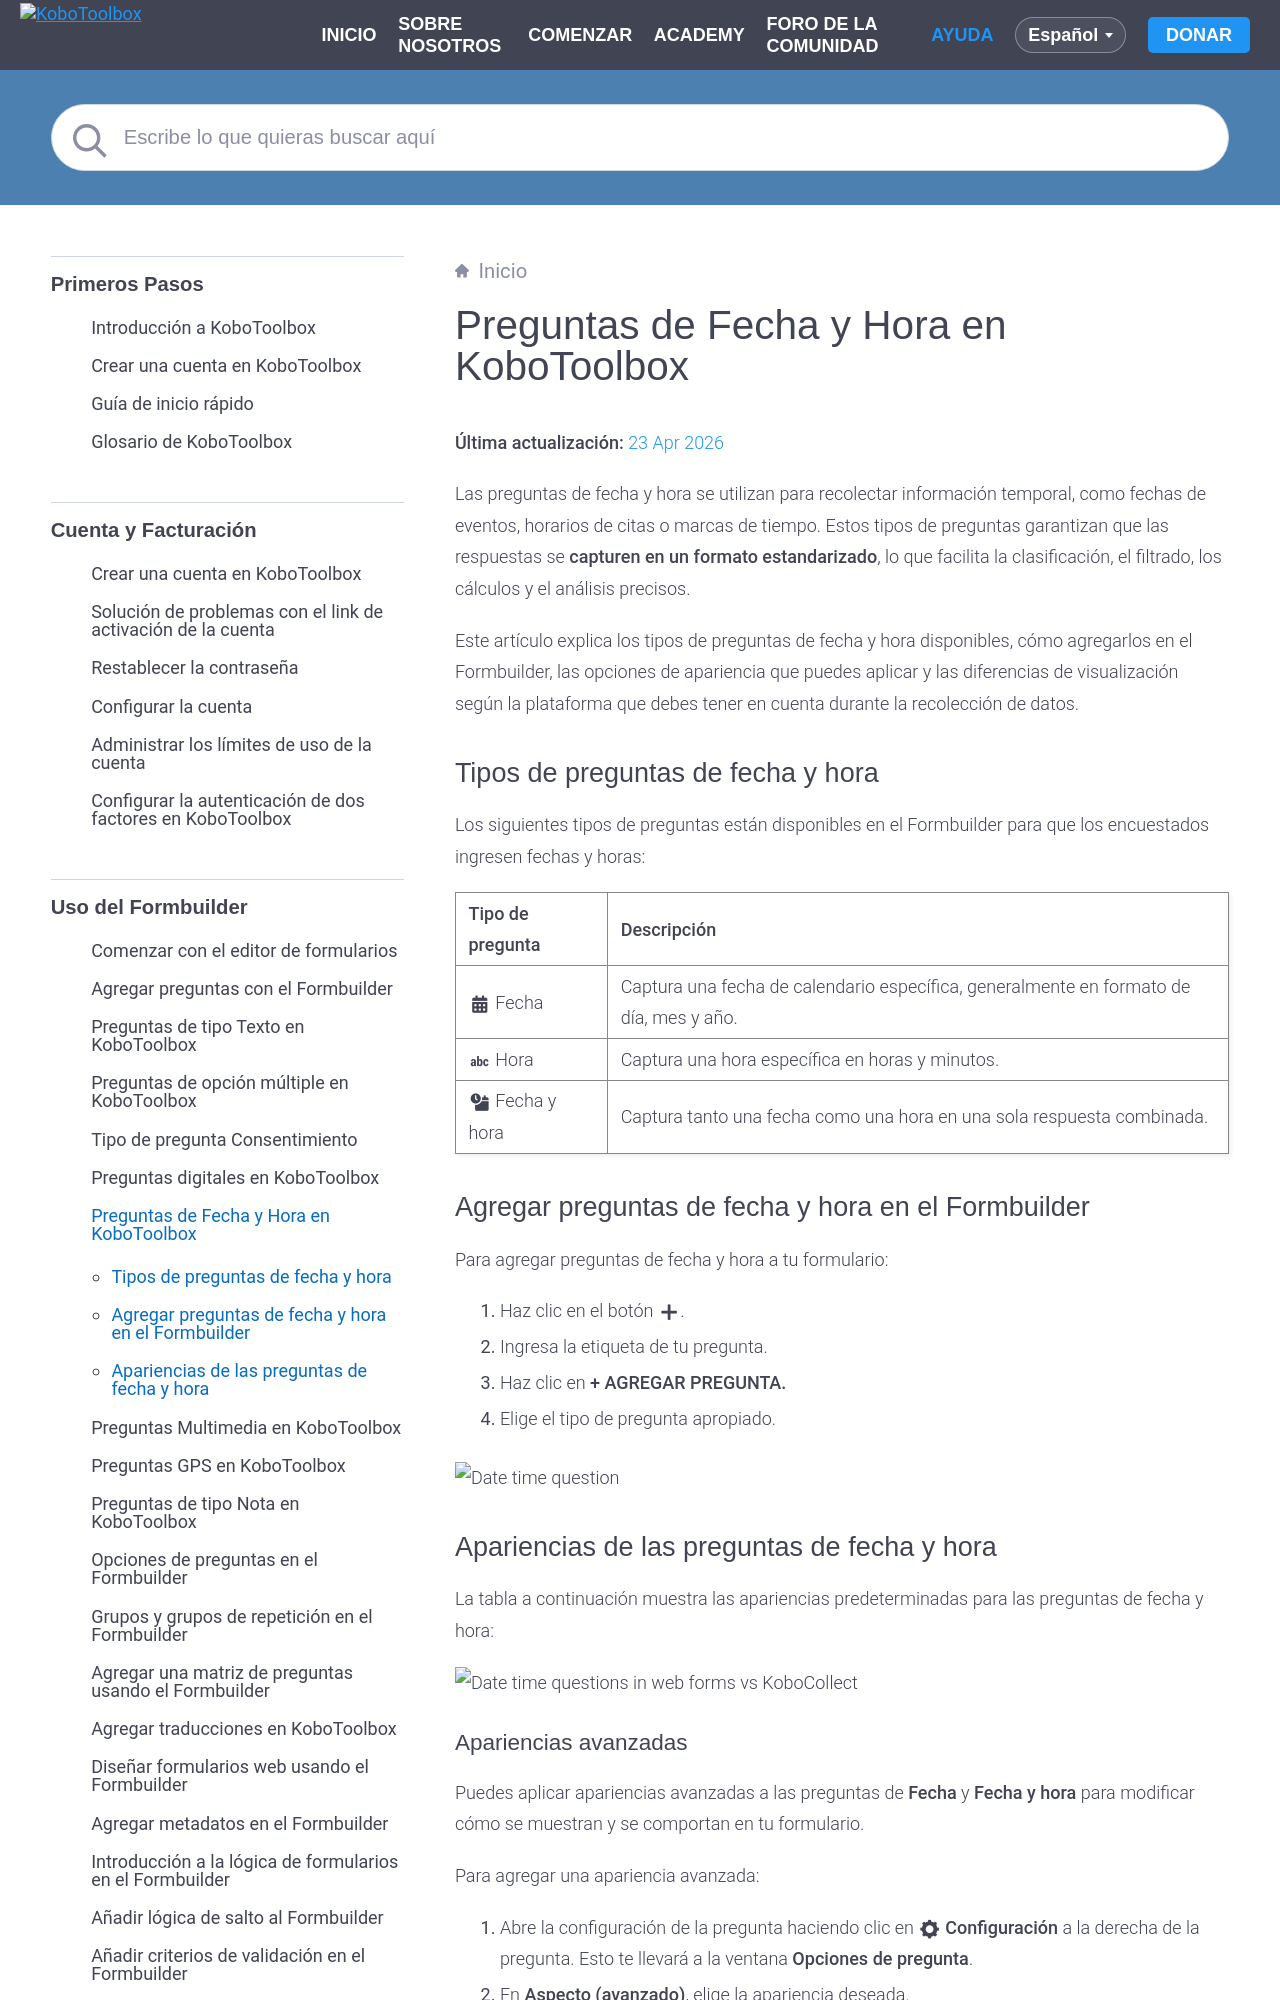

repository: kobotoolbox/docs · page: es/date_time.html · generator: sphinx

# Preguntas de Fecha y Hora en KoboToolbox
**Última actualización:** <a href="https://github.com/kobotoolbox/docs/blob/6f05aaa00b0eaf39e8ec1db4a6529a491fb1c551/source/date_time.md" class="reference">23 Apr 2026</a>

Las preguntas de fecha y hora se utilizan para recolectar información temporal, como fechas de eventos, horarios de citas o marcas de tiempo. Estos tipos de preguntas garantizan que las respuestas se **capturen en un formato estandarizado**, lo que facilita la clasificación, el filtrado, los cálculos y el análisis precisos.

Este artículo explica los tipos de preguntas de fecha y hora disponibles, cómo agregarlos en el Formbuilder, las opciones de apariencia que puedes aplicar y las diferencias de visualización según la plataforma que debes tener en cuenta durante la recolección de datos.
